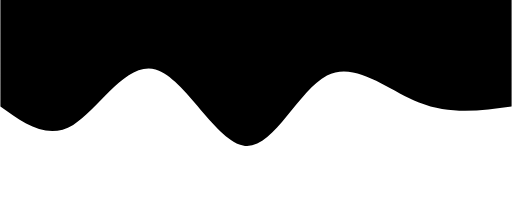
t = 0.00 s
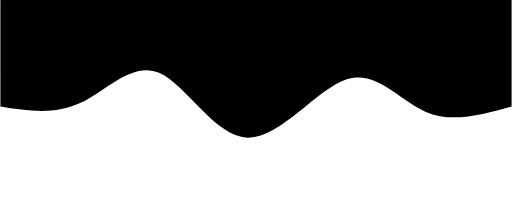
t = 0.75 s
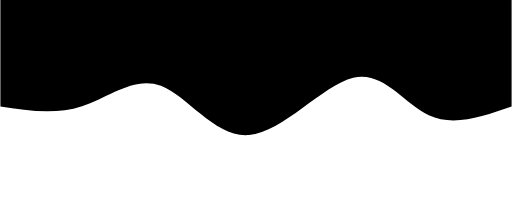
t = 1.25 s
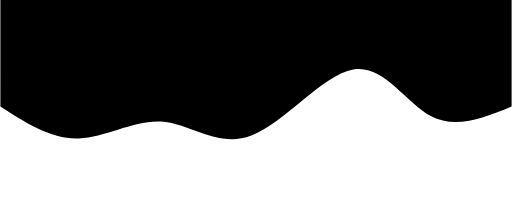
t = 2.00 s
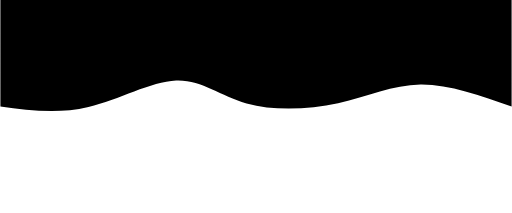
t = 2.75 s
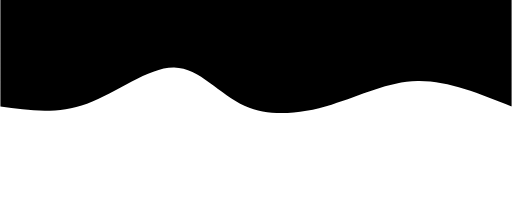
t = 3.25 s

The animated SVG that drew these frames (rendered in a browser with its animation timeline set to each time). Animation: 1 CSS @keyframes rule; one cycle of 4.00 s, repeats indefinitely.

<svg width="100%" height="100%" id="svg" viewBox="0 0 1440 600" xmlns="http://www.w3.org/2000/svg" class="transition duration-300 ease-in-out delay-150"><style>
          .path-0{
            animation:pathAnim-0 4s;
            animation-timing-function: linear;
            animation-iteration-count: infinite;
          }
          @keyframes pathAnim-0{
            0%{
              d: path("M 0,600 C 0,600 0,300 0,300 C 86.35128205128208,287.93333333333334 172.70256410256417,275.8666666666667 261,311 C 349.29743589743583,346.1333333333333 439.5410256410256,428.4666666666667 520,387 C 600.4589743589744,345.5333333333333 671.1333333333332,180.26666666666665 751,189 C 830.8666666666668,197.73333333333335 919.925641025641,380.46666666666675 1003,404 C 1086.074358974359,427.53333333333325 1163.1641025641027,291.8666666666667 1235,248 C 1306.8358974358973,204.13333333333335 1373.4179487179485,252.06666666666666 1440,300 C 1440,300 1440,600 1440,600 Z");
            }
            25%{
              d: path("M 0,600 C 0,600 0,300 0,300 C 82.75897435897437,272.7153846153846 165.51794871794874,245.43076923076922 235,276 C 304.48205128205126,306.5692307692308 360.6871794871795,394.99230769230775 446,373 C 531.3128205128205,351.00769230769225 645.7333333333333,218.59999999999997 742,220 C 838.2666666666667,221.40000000000003 916.3794871794871,356.60769230769233 990,392 C 1063.6205128205129,427.39230769230767 1132.7487179487177,362.96923076923076 1207,331 C 1281.2512820512823,299.03076923076924 1360.625641025641,299.5153846153846 1440,300 C 1440,300 1440,600 1440,600 Z");
            }
            50%{
              d: path("M 0,600 C 0,600 0,300 0,300 C 78.78461538461539,267.6538461538462 157.56923076923078,235.30769230769232 228,273 C 298.4307692307692,310.6923076923077 360.5076923076923,418.42307692307696 446,404 C 531.4923076923077,389.57692307692304 640.4,253 733,218 C 825.6,183 901.8923076923077,249.57692307692304 981,257 C 1060.1076923076923,264.42307692307696 1142.0307692307692,212.6923076923077 1219,210 C 1295.9692307692308,207.3076923076923 1367.9846153846154,253.65384615384613 1440,300 C 1440,300 1440,600 1440,600 Z");
            }
            75%{
              d: path("M 0,600 C 0,600 0,300 0,300 C 92.05641025641026,352.88461538461536 184.11282051282052,405.7692307692308 266,392 C 347.8871794871795,378.2307692307692 419.60512820512827,297.8076923076923 503,278 C 586.3948717948717,258.1923076923077 681.4666666666667,299.00000000000006 751,339 C 820.5333333333333,378.99999999999994 864.5282051282051,418.1923076923077 933,412 C 1001.4717948717949,405.8076923076923 1094.4205128205128,354.2307692307692 1183,328 C 1271.5794871794872,301.7692307692308 1355.7897435897435,300.88461538461536 1440,300 C 1440,300 1440,600 1440,600 Z");
            }
            100%{
              d: path("M 0,600 C 0,600 0,300 0,300 C 86.35128205128208,287.93333333333334 172.70256410256417,275.8666666666667 261,311 C 349.29743589743583,346.1333333333333 439.5410256410256,428.4666666666667 520,387 C 600.4589743589744,345.5333333333333 671.1333333333332,180.26666666666665 751,189 C 830.8666666666668,197.73333333333335 919.925641025641,380.46666666666675 1003,404 C 1086.074358974359,427.53333333333325 1163.1641025641027,291.8666666666667 1235,248 C 1306.8358974358973,204.13333333333335 1373.4179487179485,252.06666666666666 1440,300 C 1440,300 1440,600 1440,600 Z");
            }
          }</style><path d="M 0,600 C 0,600 0,300 0,300 C 86.35128205128208,287.93333333333334 172.70256410256417,275.8666666666667 261,311 C 349.29743589743583,346.1333333333333 439.5410256410256,428.4666666666667 520,387 C 600.4589743589744,345.5333333333333 671.1333333333332,180.26666666666665 751,189 C 830.8666666666668,197.73333333333335 919.925641025641,380.46666666666675 1003,404 C 1086.074358974359,427.53333333333325 1163.1641025641027,291.8666666666667 1235,248 C 1306.8358974358973,204.13333333333335 1373.4179487179485,252.06666666666666 1440,300 C 1440,300 1440,600 1440,600 Z" stroke="none" stroke-width="0" fill="var(--primary-theme)" fill-opacity="1" class="transition-all duration-300 ease-in-out delay-150 path-0" transform="rotate(-180 720 300)"></path></svg>
